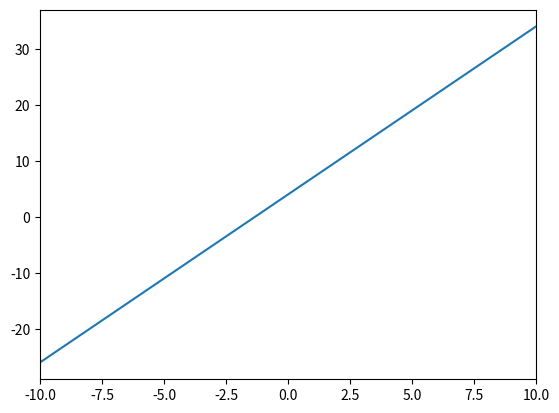

Here is the Python script that generated this plot:
import numpy as np
import matplotlib.pyplot as plt

x = np.linspace(-10, 10, 30)
y = 3 * x + 4
plt.xlim(-10, 10)
plt.plot(x, y)
plt.show()
